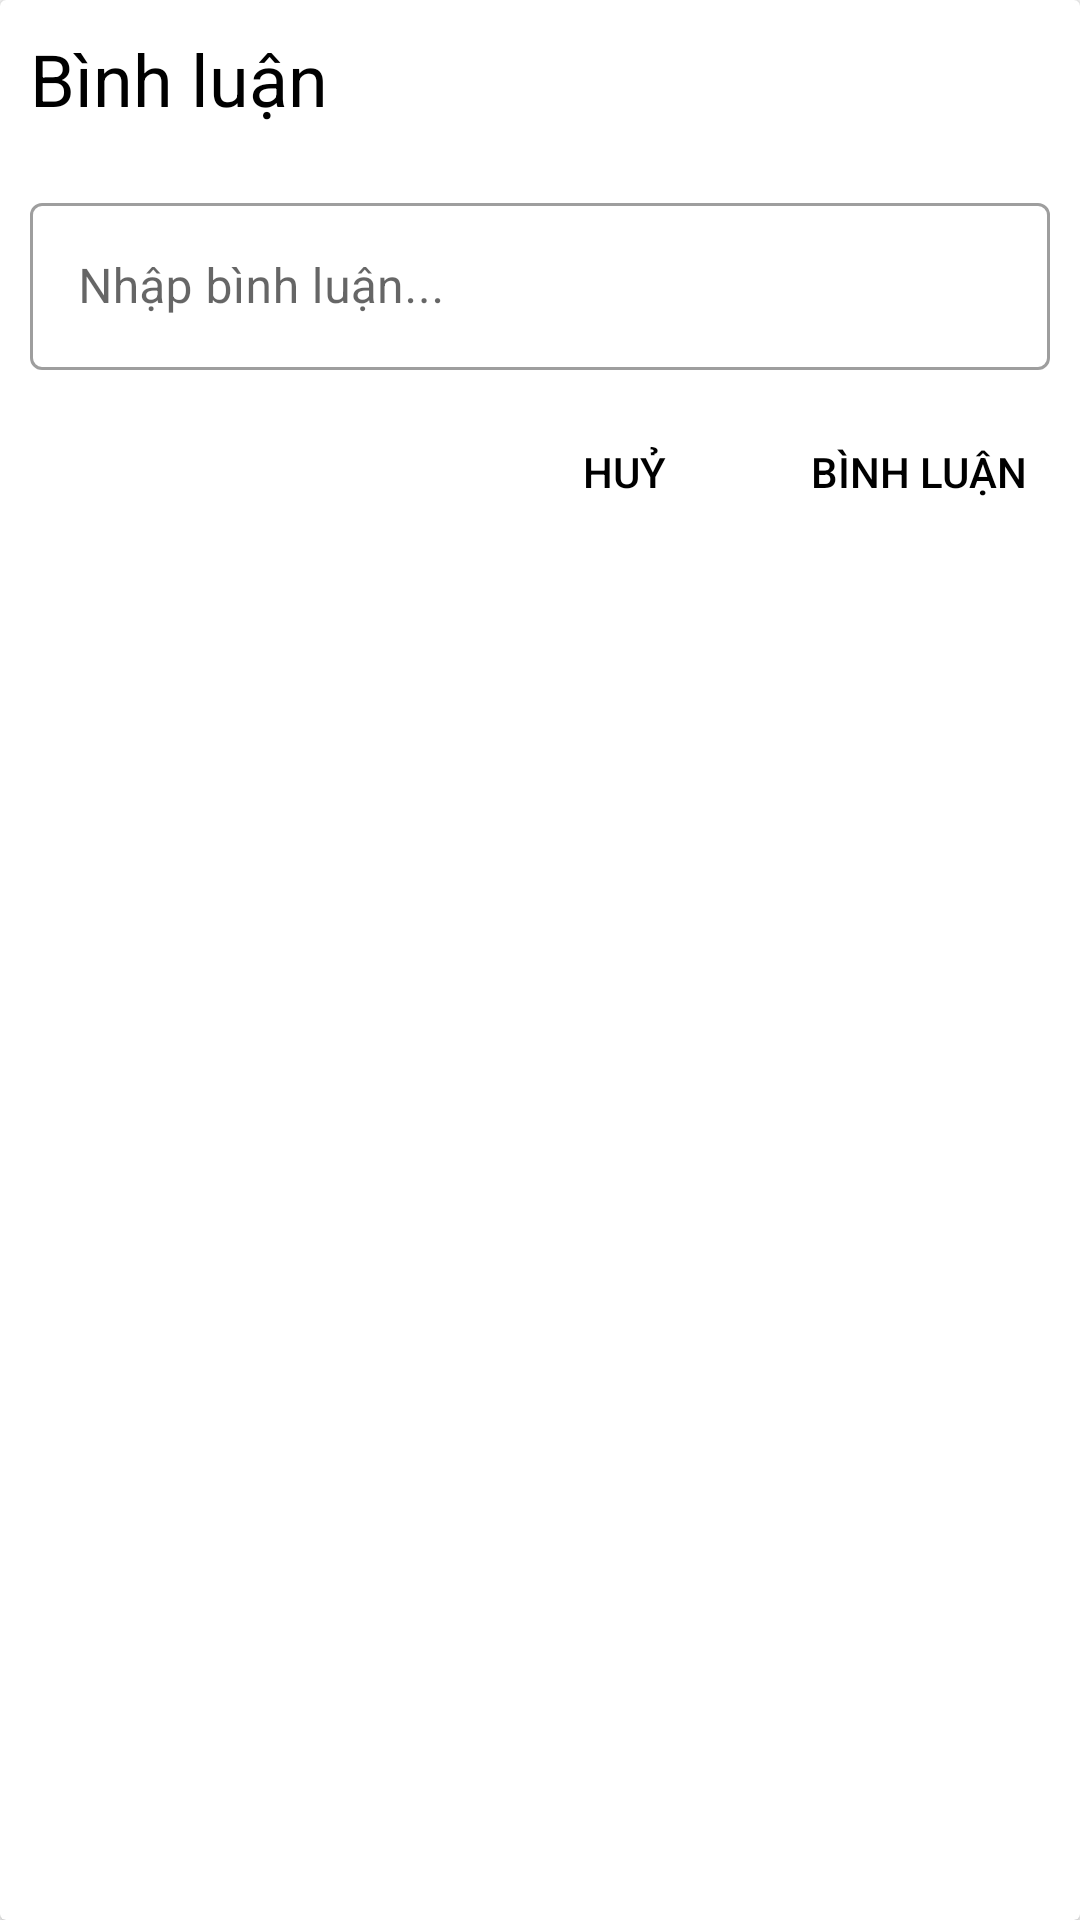

This screen was rendered from an Android layout file. Write that file and the resources it references.
<!-- AndroidManifest.xml: application theme AppTheme -->
<!-- res/layout/dialog_comment.xml -->
<?xml version="1.0" encoding="utf-8"?>
<androidx.cardview.widget.CardView xmlns:android="http://schemas.android.com/apk/res/android"
    android:layout_width="match_parent"
    android:layout_height="match_parent">

    <RelativeLayout
        android:layout_width="match_parent"
        android:layout_height="wrap_content">
        <TextView
            android:layout_margin="10dp"
            android:textSize="24dp"
            android:text="Bình luận"
            android:id="@+id/txtComment"
            android:layout_width="wrap_content"
            android:layout_height="wrap_content"/>

        <com.google.android.material.textfield.TextInputLayout
            android:id="@+id/text_comment_layout"
            android:layout_below="@id/txtComment"
            style="@style/Widget.MaterialComponents.TextInputLayout.OutlinedBox"
            android:layout_width="match_parent"
            android:layout_height="wrap_content"
            android:layout_margin="10dp">

            <com.google.android.material.textfield.TextInputEditText
                android:id="@+id/edtComment"
                android:layout_width="match_parent"
                android:layout_height="wrap_content"
                android:hint="Nhập bình luận..." />
        </com.google.android.material.textfield.TextInputLayout>

        <Button
            android:id="@+id/btnComment"
            android:layout_width="wrap_content"
            android:layout_height="wrap_content"
            android:layout_below="@id/text_comment_layout"
            android:layout_alignParentEnd="true"
            android:layout_marginEnd="10dp"
            android:background="@null"
            android:text="Bình luận" />

        <Button
            android:id="@+id/btnCancel"
            android:layout_width="wrap_content"
            android:layout_height="wrap_content"
            android:layout_alignTop="@id/btnComment"
            android:layout_marginEnd="10dp"
            android:layout_toStartOf="@id/btnComment"
            android:background="@null"
            android:text="Huỷ" />
    </RelativeLayout>

</androidx.cardview.widget.CardView>
<!-- resources referenced by this layout -->
<resources>
  <style name="AppTheme" parent="Theme.MaterialComponents.Light.NoActionBar.Bridge">
          
          <item name="colorPrimary">@color/colorPrimary</item>
          <item name="colorPrimaryDark">@color/colorPrimaryDark</item>
          <item name="colorAccent">@color/colorAccent</item>
          <item name="android:textColor">#000</item>
      </style>
  <color name="colorPrimary">#a8e063</color>
  <color name="colorPrimaryDark">#65CC3B</color>
  <color name="colorAccent">#FBFBFB</color>
</resources>
